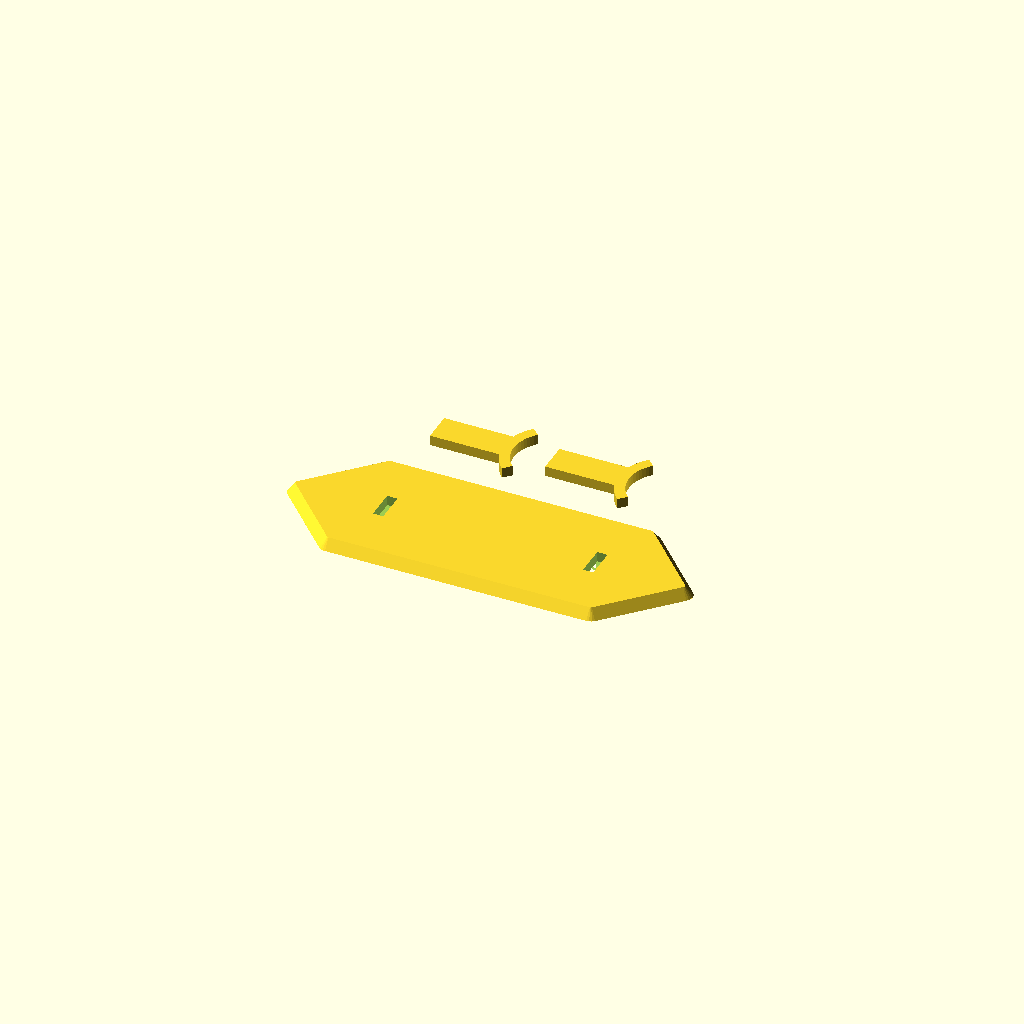
Cell 1 — every parameter at its default value.
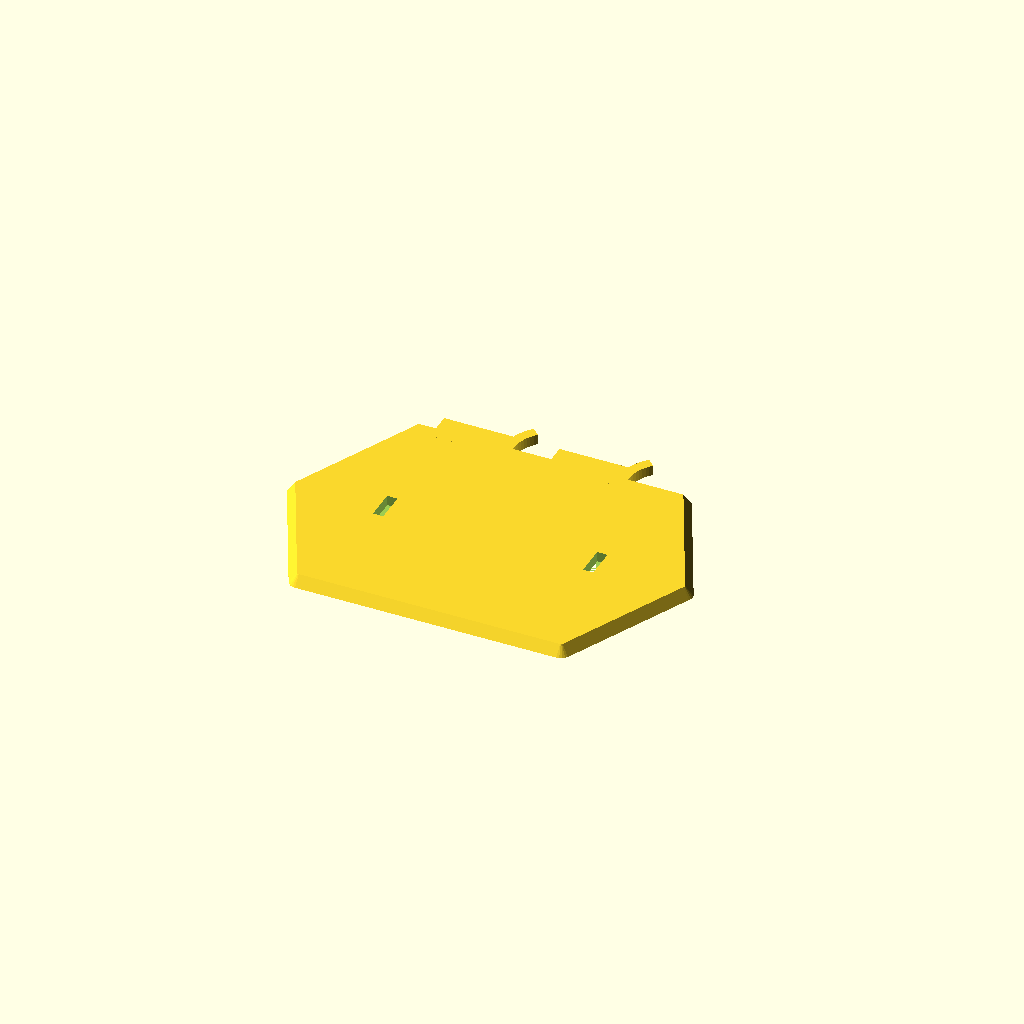
Cell 2 — BASE_WIDTH set to 100, the other parameters unchanged.
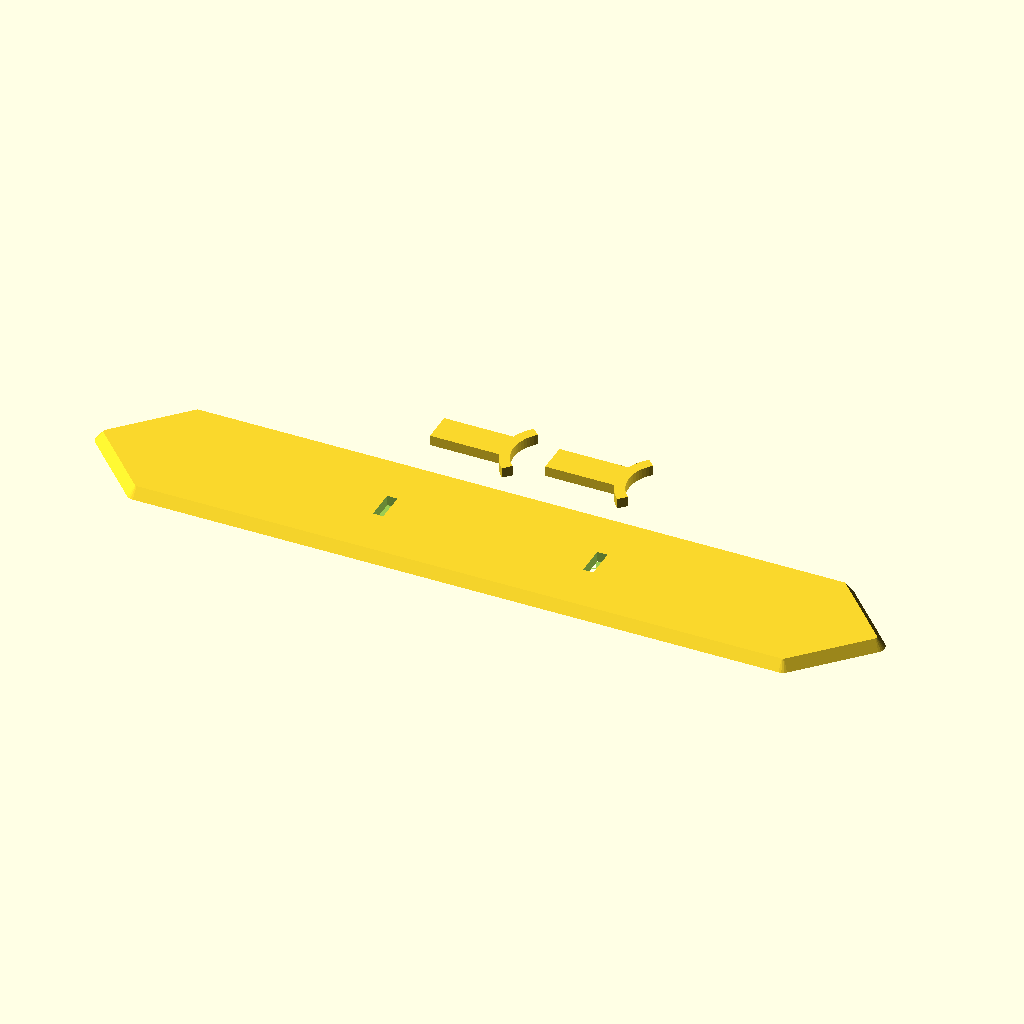
Cell 3 — BASE_LENGTH set to 300, the other parameters unchanged.
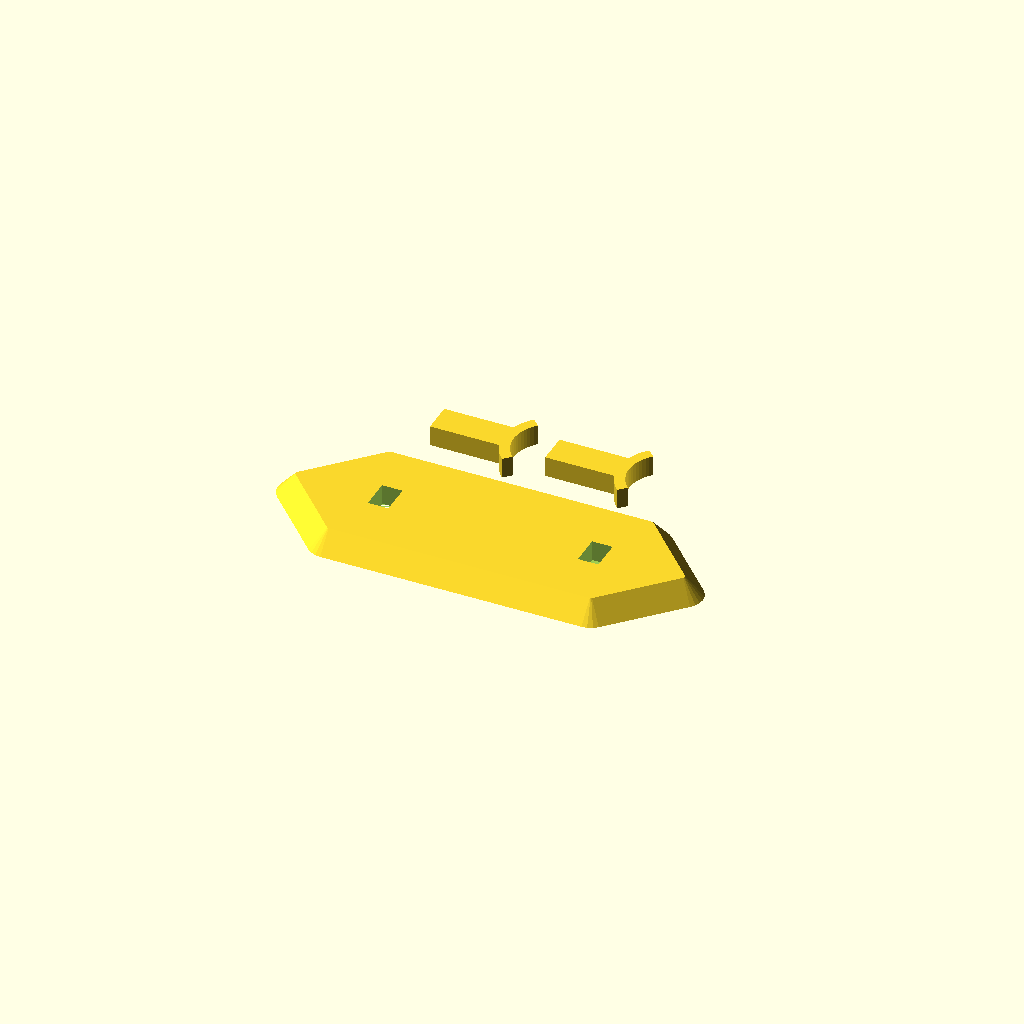
Cell 4: the same model with BASE_THICKNESS = 8.
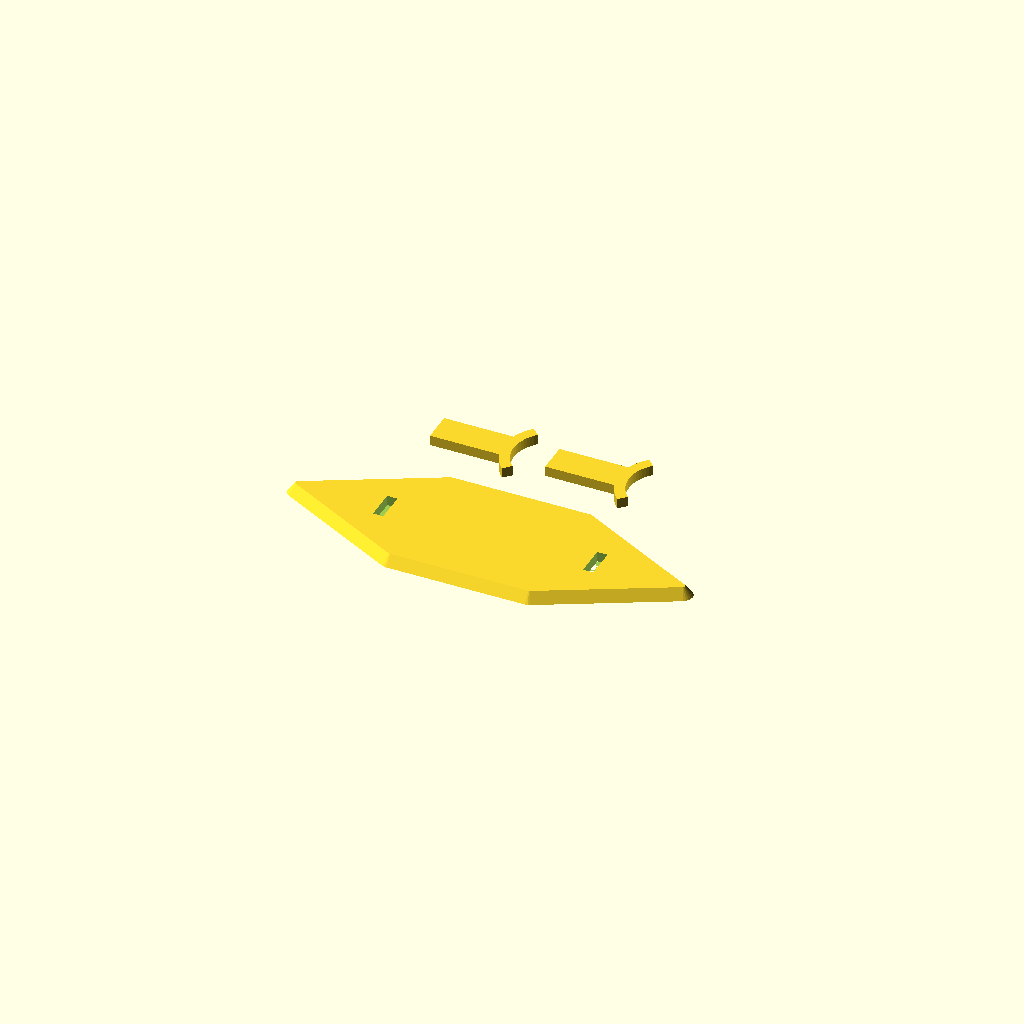
Cell 5: the same model with BASE_CORNER_CUT = 48.
All cells are drawn from one camera (rotation 55°, 0°, 25°, orthographic, colour scheme Cornfield), so only the parameter changes between them.
OpenSCAD source file lightsaber-stand/main.scad:

SUPPORT_GAP = 82;
BASE_WIDTH = 50;
BASE_LENGTH = 150;
BASE_THICKNESS = 4;
BASE_CORNER_CUT = 24;

SUPPORT_THICKNESS = BASE_THICKNESS;
SUPPORT_LENGTH = 12;
SUPPORT_HEIGHT = 30;

LIGHTSABER_RADIUS = 30/2;

module base_primitive() {
  cylinder(h=BASE_THICKNESS, r1=BASE_THICKNESS, r2=1, $fn=24);
}

module base() {
  difference() {
    hull() {
      translate([ BASE_LENGTH/2, 0, 0]) base_primitive();
      translate([-BASE_LENGTH/2, 0, 0]) base_primitive();
      translate([ BASE_LENGTH/2-BASE_CORNER_CUT,  BASE_WIDTH/2, 0]) base_primitive();
      translate([ BASE_LENGTH/2-BASE_CORNER_CUT, -BASE_WIDTH/2, 0]) base_primitive();
      translate([-BASE_LENGTH/2+BASE_CORNER_CUT,  BASE_WIDTH/2, 0]) base_primitive();
      translate([-BASE_LENGTH/2+BASE_CORNER_CUT, -BASE_WIDTH/2, 0]) base_primitive();
    }
    translate([ SUPPORT_GAP/2, 0, BASE_THICKNESS]) cube([SUPPORT_THICKNESS, SUPPORT_LENGTH, BASE_THICKNESS*2], center=true);
    translate([-SUPPORT_GAP/2, 0, BASE_THICKNESS]) cube([SUPPORT_THICKNESS, SUPPORT_LENGTH, BASE_THICKNESS*2], center=true);
  }
}

module support() {
  translate([0, -SUPPORT_LENGTH/2, 0]) cube([SUPPORT_HEIGHT, SUPPORT_LENGTH, SUPPORT_THICKNESS]);
  translate([SUPPORT_HEIGHT+LIGHTSABER_RADIUS, 0, 0]) rotate(135) rotate_extrude(convexity = 10, angle=90, $fn=64)
    translate([LIGHTSABER_RADIUS, 0, 0])
        square([4, SUPPORT_THICKNESS]);
}

base();
translate([0, 52, 0]) support();
translate([-SUPPORT_HEIGHT-LIGHTSABER_RADIUS, 52, 0]) support();
Parameter table extracted from the source (name, type, default, range or options):
SUPPORT_GAP: number, default 82
BASE_WIDTH: number, default 50
BASE_LENGTH: number, default 150
BASE_THICKNESS: number, default 4
BASE_CORNER_CUT: number, default 24
SUPPORT_LENGTH: number, default 12
SUPPORT_HEIGHT: number, default 30
